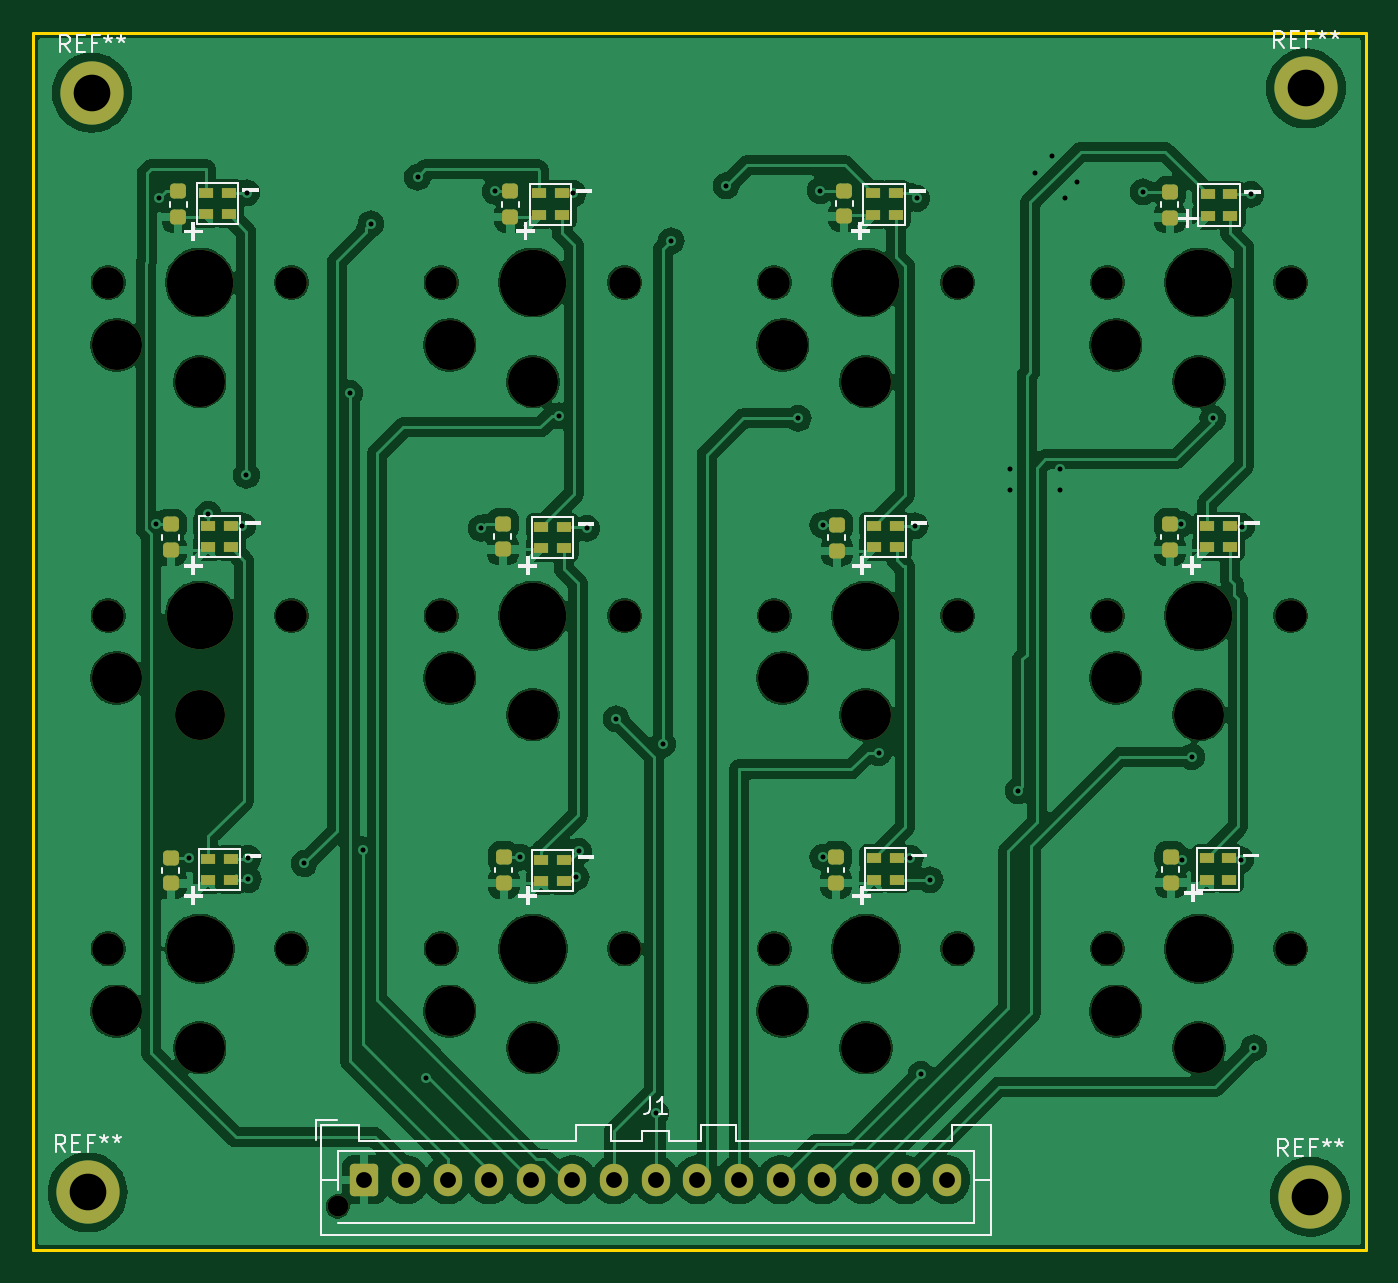
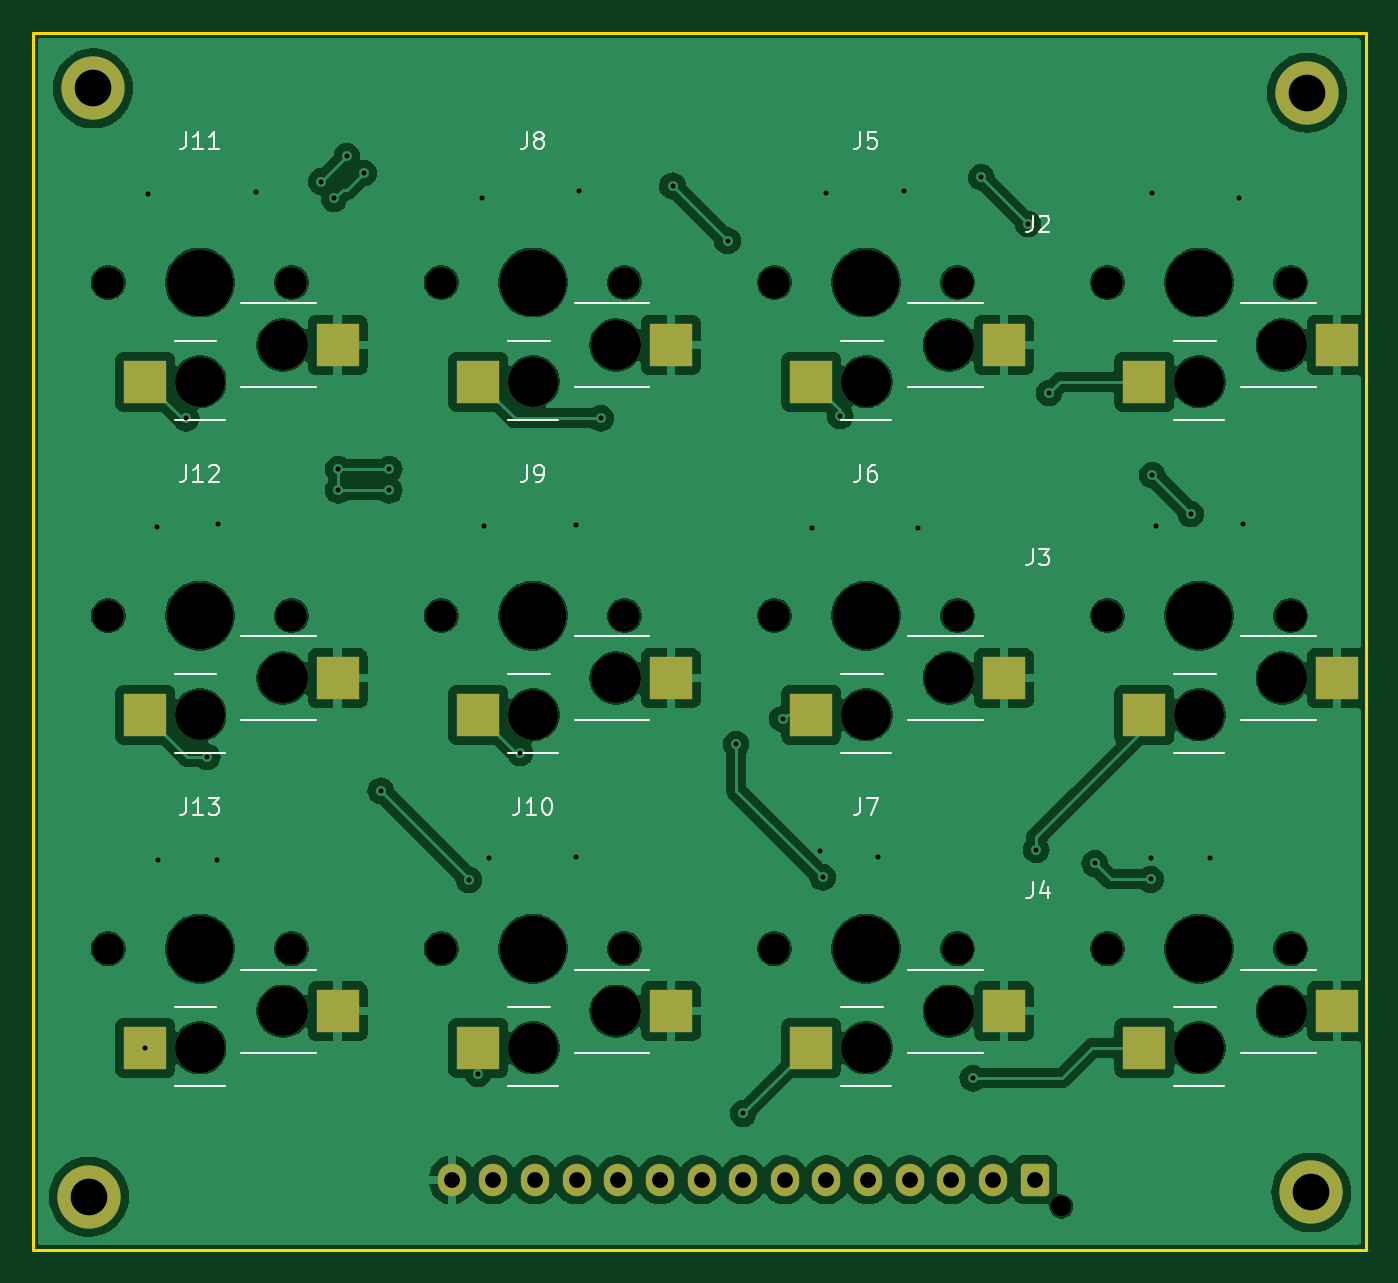
Circuit board: 11 layer files. Board 80.0 x 73.1 mm.
- bottom_copper: Macro keyboard-B_Cu.gbr (192376 bytes)
- bottom_mask: Macro keyboard-B_Mask.gbr (4762 bytes)
- paste: Macro keyboard-B_Paste.gbr (1298 bytes)
- bottom_silk: Macro keyboard-B_Silkscreen.gbr (15224 bytes)
- outline: Macro keyboard-Edge_Cuts.gbr (614 bytes)
- top_copper: Macro keyboard-F_Cu.gbr (231822 bytes)
- top_mask: Macro keyboard-F_Mask.gbr (6441 bytes)
- paste: Macro keyboard-F_Paste.gbr (3419 bytes)
- top_silk: Macro keyboard-F_Silkscreen.gbr (17856 bytes)
- drill: Macro keyboard-NPTH.drl (1483 bytes)
- drill: Macro keyboard-PTH.drl (1460 bytes)

=== bottom_copper: Macro keyboard-B_Cu.gbr (192376 bytes, source omitted) ===
=== bottom_mask: Macro keyboard-B_Mask.gbr ===
%TF.GenerationSoftware,KiCad,Pcbnew,8.0.1*%
%TF.CreationDate,2024-09-23T21:29:01+02:00*%
%TF.ProjectId,Macro keyboard,4d616372-6f20-46b6-9579-626f6172642e,rev?*%
%TF.SameCoordinates,Original*%
%TF.FileFunction,Soldermask,Bot*%
%TF.FilePolarity,Negative*%
%FSLAX46Y46*%
G04 Gerber Fmt 4.6, Leading zero omitted, Abs format (unit mm)*
G04 Created by KiCad (PCBNEW 8.0.1) date 2024-09-23 21:29:01*
%MOMM*%
%LPD*%
G01*
G04 APERTURE LIST*
G04 Aperture macros list*
%AMRoundRect*
0 Rectangle with rounded corners*
0 $1 Rounding radius*
0 $2 $3 $4 $5 $6 $7 $8 $9 X,Y pos of 4 corners*
0 Add a 4 corners polygon primitive as box body*
4,1,4,$2,$3,$4,$5,$6,$7,$8,$9,$2,$3,0*
0 Add four circle primitives for the rounded corners*
1,1,$1+$1,$2,$3*
1,1,$1+$1,$4,$5*
1,1,$1+$1,$6,$7*
1,1,$1+$1,$8,$9*
0 Add four rect primitives between the rounded corners*
20,1,$1+$1,$2,$3,$4,$5,0*
20,1,$1+$1,$4,$5,$6,$7,0*
20,1,$1+$1,$6,$7,$8,$9,0*
20,1,$1+$1,$8,$9,$2,$3,0*%
G04 Aperture macros list end*
%ADD10C,2.600000*%
%ADD11C,3.800000*%
%ADD12C,1.250000*%
%ADD13RoundRect,0.250000X-0.600000X-0.725000X0.600000X-0.725000X0.600000X0.725000X-0.600000X0.725000X0*%
%ADD14O,1.700000X1.950000*%
%ADD15C,1.900000*%
%ADD16C,3.000000*%
%ADD17C,3.987800*%
%ADD18R,2.600000X2.600000*%
G04 APERTURE END LIST*
D10*
%TO.C,REF\u002A\u002A*%
X264160000Y-37592000D03*
D11*
X264160000Y-37592000D03*
%TD*%
D10*
%TO.C,REF\u002A\u002A*%
X191262000Y-37846000D03*
D11*
X191262000Y-37846000D03*
%TD*%
D10*
%TO.C,REF\u002A\u002A*%
X191008000Y-103886000D03*
D11*
X191008000Y-103886000D03*
%TD*%
D12*
%TO.C,J1*%
X206024000Y-104724000D03*
D13*
X207624000Y-103124000D03*
D14*
X210124000Y-103124000D03*
X212624000Y-103124000D03*
X215124000Y-103124000D03*
X217624000Y-103124000D03*
X220124000Y-103124000D03*
X222624000Y-103124000D03*
X225124000Y-103124000D03*
X227624000Y-103124000D03*
X230124000Y-103124000D03*
X232624000Y-103124000D03*
X235124000Y-103124000D03*
X237624000Y-103124000D03*
X240124000Y-103124000D03*
X242624000Y-103124000D03*
%TD*%
D10*
%TO.C,REF\u002A\u002A*%
X264414000Y-104140000D03*
D11*
X264414000Y-104140000D03*
%TD*%
D15*
%TO.C,J6*%
X223250000Y-69250000D03*
D16*
X217750000Y-75200000D03*
D17*
X217750000Y-69250000D03*
D16*
X212750000Y-73000000D03*
D15*
X212250000Y-69250000D03*
D18*
X221025000Y-75200000D03*
X209475000Y-73000000D03*
%TD*%
D15*
%TO.C,J12*%
X263250000Y-69250000D03*
D16*
X257750000Y-75200000D03*
D17*
X257750000Y-69250000D03*
D16*
X252750000Y-73000000D03*
D15*
X252250000Y-69250000D03*
D18*
X261025000Y-75200000D03*
X249475000Y-73000000D03*
%TD*%
D15*
%TO.C,J8*%
X243250000Y-49250000D03*
D16*
X237750000Y-55200000D03*
D17*
X237750000Y-49250000D03*
D16*
X232750000Y-53000000D03*
D15*
X232250000Y-49250000D03*
D18*
X241025000Y-55200000D03*
X229475000Y-53000000D03*
%TD*%
D15*
%TO.C,J2*%
X203250000Y-49250000D03*
D16*
X197750000Y-55200000D03*
D17*
X197750000Y-49250000D03*
D16*
X192750000Y-53000000D03*
D15*
X192250000Y-49250000D03*
D18*
X201025000Y-55200000D03*
X189475000Y-53000000D03*
%TD*%
D15*
%TO.C,J11*%
X263250000Y-49250000D03*
D16*
X257750000Y-55200000D03*
D17*
X257750000Y-49250000D03*
D16*
X252750000Y-53000000D03*
D15*
X252250000Y-49250000D03*
D18*
X261025000Y-55200000D03*
X249475000Y-53000000D03*
%TD*%
D15*
%TO.C,J5*%
X223250000Y-49250000D03*
D16*
X217750000Y-55200000D03*
D17*
X217750000Y-49250000D03*
D16*
X212750000Y-53000000D03*
D15*
X212250000Y-49250000D03*
D18*
X221025000Y-55200000D03*
X209475000Y-53000000D03*
%TD*%
D15*
%TO.C,J4*%
X203250000Y-89250000D03*
D16*
X197750000Y-95200000D03*
D17*
X197750000Y-89250000D03*
D16*
X192750000Y-93000000D03*
D15*
X192250000Y-89250000D03*
D18*
X201025000Y-95200000D03*
X189475000Y-93000000D03*
%TD*%
D15*
%TO.C,J13*%
X263250000Y-89250000D03*
D16*
X257750000Y-95200000D03*
D17*
X257750000Y-89250000D03*
D16*
X252750000Y-93000000D03*
D15*
X252250000Y-89250000D03*
D18*
X261025000Y-95200000D03*
X249475000Y-93000000D03*
%TD*%
D15*
%TO.C,J3*%
X203250000Y-69250000D03*
D16*
X197750000Y-75200000D03*
D17*
X197750000Y-69250000D03*
D16*
X192750000Y-73000000D03*
D15*
X192250000Y-69250000D03*
D18*
X201025000Y-75200000D03*
X189475000Y-73000000D03*
%TD*%
D15*
%TO.C,J10*%
X243250000Y-89250000D03*
D16*
X237750000Y-95200000D03*
D17*
X237750000Y-89250000D03*
D16*
X232750000Y-93000000D03*
D15*
X232250000Y-89250000D03*
D18*
X241025000Y-95200000D03*
X229475000Y-93000000D03*
%TD*%
D15*
%TO.C,J9*%
X243250000Y-69250000D03*
D16*
X237750000Y-75200000D03*
D17*
X237750000Y-69250000D03*
D16*
X232750000Y-73000000D03*
D15*
X232250000Y-69250000D03*
D18*
X241025000Y-75200000D03*
X229475000Y-73000000D03*
%TD*%
D15*
%TO.C,J7*%
X223250000Y-89250000D03*
D16*
X217750000Y-95200000D03*
D17*
X217750000Y-89250000D03*
D16*
X212750000Y-93000000D03*
D15*
X212250000Y-89250000D03*
D18*
X221025000Y-95200000D03*
X209475000Y-93000000D03*
%TD*%
M02*

=== paste: Macro keyboard-B_Paste.gbr ===
%TF.GenerationSoftware,KiCad,Pcbnew,8.0.1*%
%TF.CreationDate,2024-09-23T21:29:01+02:00*%
%TF.ProjectId,Macro keyboard,4d616372-6f20-46b6-9579-626f6172642e,rev?*%
%TF.SameCoordinates,Original*%
%TF.FileFunction,Paste,Bot*%
%TF.FilePolarity,Positive*%
%FSLAX46Y46*%
G04 Gerber Fmt 4.6, Leading zero omitted, Abs format (unit mm)*
G04 Created by KiCad (PCBNEW 8.0.1) date 2024-09-23 21:29:01*
%MOMM*%
%LPD*%
G01*
G04 APERTURE LIST*
%ADD10R,2.600000X2.600000*%
G04 APERTURE END LIST*
D10*
%TO.C,J6*%
X221025000Y-75200000D03*
X209475000Y-73000000D03*
%TD*%
%TO.C,J12*%
X261025000Y-75200000D03*
X249475000Y-73000000D03*
%TD*%
%TO.C,J8*%
X241025000Y-55200000D03*
X229475000Y-53000000D03*
%TD*%
%TO.C,J2*%
X201025000Y-55200000D03*
X189475000Y-53000000D03*
%TD*%
%TO.C,J11*%
X261025000Y-55200000D03*
X249475000Y-53000000D03*
%TD*%
%TO.C,J5*%
X221025000Y-55200000D03*
X209475000Y-53000000D03*
%TD*%
%TO.C,J4*%
X201025000Y-95200000D03*
X189475000Y-93000000D03*
%TD*%
%TO.C,J13*%
X261025000Y-95200000D03*
X249475000Y-93000000D03*
%TD*%
%TO.C,J3*%
X201025000Y-75200000D03*
X189475000Y-73000000D03*
%TD*%
%TO.C,J10*%
X241025000Y-95200000D03*
X229475000Y-93000000D03*
%TD*%
%TO.C,J9*%
X241025000Y-75200000D03*
X229475000Y-73000000D03*
%TD*%
%TO.C,J7*%
X221025000Y-95200000D03*
X209475000Y-93000000D03*
%TD*%
M02*

=== bottom_silk: Macro keyboard-B_Silkscreen.gbr (15224 bytes, source omitted) ===
=== outline: Macro keyboard-Edge_Cuts.gbr ===
%TF.GenerationSoftware,KiCad,Pcbnew,8.0.1*%
%TF.CreationDate,2024-09-23T21:29:01+02:00*%
%TF.ProjectId,Macro keyboard,4d616372-6f20-46b6-9579-626f6172642e,rev?*%
%TF.SameCoordinates,Original*%
%TF.FileFunction,Profile,NP*%
%FSLAX46Y46*%
G04 Gerber Fmt 4.6, Leading zero omitted, Abs format (unit mm)*
G04 Created by KiCad (PCBNEW 8.0.1) date 2024-09-23 21:29:01*
%MOMM*%
%LPD*%
G01*
G04 APERTURE LIST*
%TA.AperFunction,Profile*%
%ADD10C,0.200000*%
%TD*%
G04 APERTURE END LIST*
D10*
X187750000Y-34250000D02*
X267750000Y-34250000D01*
X267750000Y-107326000D01*
X187750000Y-107326000D01*
X187750000Y-34250000D01*
M02*

=== top_copper: Macro keyboard-F_Cu.gbr (231822 bytes, source omitted) ===
=== top_mask: Macro keyboard-F_Mask.gbr (6441 bytes, source omitted) ===
=== paste: Macro keyboard-F_Paste.gbr ===
%TF.GenerationSoftware,KiCad,Pcbnew,8.0.1*%
%TF.CreationDate,2024-09-23T21:29:01+02:00*%
%TF.ProjectId,Macro keyboard,4d616372-6f20-46b6-9579-626f6172642e,rev?*%
%TF.SameCoordinates,Original*%
%TF.FileFunction,Paste,Top*%
%TF.FilePolarity,Positive*%
%FSLAX46Y46*%
G04 Gerber Fmt 4.6, Leading zero omitted, Abs format (unit mm)*
G04 Created by KiCad (PCBNEW 8.0.1) date 2024-09-23 21:29:01*
%MOMM*%
%LPD*%
G01*
G04 APERTURE LIST*
G04 Aperture macros list*
%AMRoundRect*
0 Rectangle with rounded corners*
0 $1 Rounding radius*
0 $2 $3 $4 $5 $6 $7 $8 $9 X,Y pos of 4 corners*
0 Add a 4 corners polygon primitive as box body*
4,1,4,$2,$3,$4,$5,$6,$7,$8,$9,$2,$3,0*
0 Add four circle primitives for the rounded corners*
1,1,$1+$1,$2,$3*
1,1,$1+$1,$4,$5*
1,1,$1+$1,$6,$7*
1,1,$1+$1,$8,$9*
0 Add four rect primitives between the rounded corners*
20,1,$1+$1,$2,$3,$4,$5,0*
20,1,$1+$1,$4,$5,$6,$7,0*
20,1,$1+$1,$6,$7,$8,$9,0*
20,1,$1+$1,$8,$9,$2,$3,0*%
G04 Aperture macros list end*
%ADD10R,0.850000X0.650000*%
%ADD11RoundRect,0.225000X0.250000X-0.225000X0.250000X0.225000X-0.250000X0.225000X-0.250000X-0.225000X0*%
G04 APERTURE END LIST*
D10*
%TO.C,D7*%
X219600000Y-85200000D03*
X219600000Y-83900000D03*
X218250000Y-83900000D03*
X218250000Y-85200000D03*
%TD*%
%TO.C,D2*%
X199475000Y-45150000D03*
X199475000Y-43850000D03*
X198125000Y-43850000D03*
X198125000Y-45150000D03*
%TD*%
D11*
%TO.C,C13*%
X196450000Y-45325000D03*
X196450000Y-43775000D03*
%TD*%
%TO.C,C21*%
X235950000Y-85300000D03*
X235950000Y-83750000D03*
%TD*%
D10*
%TO.C,D9*%
X239600000Y-65150000D03*
X239600000Y-63850000D03*
X238250000Y-63850000D03*
X238250000Y-65150000D03*
%TD*%
D11*
%TO.C,C23*%
X196000000Y-85325000D03*
X196000000Y-83775000D03*
%TD*%
D10*
%TO.C,D6*%
X219600000Y-65200000D03*
X219600000Y-63900000D03*
X218250000Y-63900000D03*
X218250000Y-65200000D03*
%TD*%
D11*
%TO.C,C22*%
X216000000Y-85300000D03*
X216000000Y-83750000D03*
%TD*%
%TO.C,C18*%
X215950000Y-65275000D03*
X215950000Y-63725000D03*
%TD*%
%TO.C,C24*%
X256050000Y-85275000D03*
X256050000Y-83725000D03*
%TD*%
%TO.C,C20*%
X256000000Y-65300000D03*
X256000000Y-63750000D03*
%TD*%
D10*
%TO.C,D10*%
X239600000Y-85100000D03*
X239600000Y-83800000D03*
X238250000Y-83800000D03*
X238250000Y-85100000D03*
%TD*%
%TO.C,D3*%
X199600000Y-65150000D03*
X199600000Y-63850000D03*
X198250000Y-63850000D03*
X198250000Y-65150000D03*
%TD*%
%TO.C,D13*%
X259550000Y-85100000D03*
X259550000Y-83800000D03*
X258200000Y-83800000D03*
X258200000Y-85100000D03*
%TD*%
%TO.C,D4*%
X199600000Y-85150000D03*
X199600000Y-83850000D03*
X198250000Y-83850000D03*
X198250000Y-85150000D03*
%TD*%
D11*
%TO.C,C17*%
X196000000Y-65325000D03*
X196000000Y-63775000D03*
%TD*%
D10*
%TO.C,D12*%
X259600000Y-65150000D03*
X259600000Y-63850000D03*
X258250000Y-63850000D03*
X258250000Y-65150000D03*
%TD*%
%TO.C,D11*%
X259625000Y-45250000D03*
X259625000Y-43950000D03*
X258275000Y-43950000D03*
X258275000Y-45250000D03*
%TD*%
D11*
%TO.C,C15*%
X236450000Y-45275000D03*
X236450000Y-43725000D03*
%TD*%
%TO.C,C19*%
X236000000Y-65350000D03*
X236000000Y-63800000D03*
%TD*%
D10*
%TO.C,D8*%
X239525000Y-45200000D03*
X239525000Y-43900000D03*
X238175000Y-43900000D03*
X238175000Y-45200000D03*
%TD*%
%TO.C,D5*%
X219475000Y-45200000D03*
X219475000Y-43900000D03*
X218125000Y-43900000D03*
X218125000Y-45200000D03*
%TD*%
D11*
%TO.C,C16*%
X256000000Y-45350000D03*
X256000000Y-43800000D03*
%TD*%
%TO.C,C14*%
X216400000Y-45325000D03*
X216400000Y-43775000D03*
%TD*%
M02*

=== top_silk: Macro keyboard-F_Silkscreen.gbr (17856 bytes, source omitted) ===
=== drill: Macro keyboard-NPTH.drl ===
M48
; DRILL file {KiCad 8.0.1} date 2024-09-23T21:28:49+0200
; FORMAT={-:-/ absolute / inch / decimal}
; #@! TF.CreationDate,2024-09-23T21:28:49+02:00
; #@! TF.GenerationSoftware,Kicad,Pcbnew,8.0.1
; #@! TF.FileFunction,NonPlated,1,2,NPTH
FMAT,2
INCH
; #@! TA.AperFunction,NonPlated,NPTH,ComponentDrill
T1C0.0492
; #@! TA.AperFunction,NonPlated,NPTH,ComponentDrill
T2C0.0748
; #@! TA.AperFunction,NonPlated,NPTH,ComponentDrill
T3C0.1181
; #@! TA.AperFunction,NonPlated,NPTH,ComponentDrill
T4C0.1570
%
G90
G05
T1
X8.1112Y-4.123
T2
X7.5689Y-1.939
X7.5689Y-2.7264
X7.5689Y-3.5138
X8.002Y-1.939
X8.002Y-2.7264
X8.002Y-3.5138
X8.3563Y-1.939
X8.3563Y-2.7264
X8.3563Y-3.5138
X8.7894Y-1.939
X8.7894Y-2.7264
X8.7894Y-3.5138
X9.1437Y-1.939
X9.1437Y-2.7264
X9.1437Y-3.5138
X9.5768Y-1.939
X9.5768Y-2.7264
X9.5768Y-3.5138
X9.9311Y-1.939
X9.9311Y-2.7264
X9.9311Y-3.5138
X10.3642Y-1.939
X10.3642Y-2.7264
X10.3642Y-3.5138
T3
X7.5886Y-2.0866
X7.5886Y-2.874
X7.5886Y-3.6614
X7.7854Y-2.1732
X7.7854Y-2.9606
X7.7854Y-3.748
X8.376Y-2.0866
X8.376Y-2.874
X8.376Y-3.6614
X8.5728Y-2.1732
X8.5728Y-2.9606
X8.5728Y-3.748
X9.1634Y-2.0866
X9.1634Y-2.874
X9.1634Y-3.6614
X9.3602Y-2.1732
X9.3602Y-2.9606
X9.3602Y-3.748
X9.9508Y-2.0866
X9.9508Y-2.874
X9.9508Y-3.6614
X10.1476Y-2.1732
X10.1476Y-2.9606
X10.1476Y-3.748
T4
X7.7854Y-1.939
X7.7854Y-2.7264
X7.7854Y-3.5138
X8.5728Y-1.939
X8.5728Y-2.7264
X8.5728Y-3.5138
X9.3602Y-1.939
X9.3602Y-2.7264
X9.3602Y-3.5138
X10.1476Y-1.939
X10.1476Y-2.7264
X10.1476Y-3.5138
M30

=== drill: Macro keyboard-PTH.drl ===
M48
; DRILL file {KiCad 8.0.1} date 2024-09-23T21:28:49+0200
; FORMAT={-:-/ absolute / inch / decimal}
; #@! TF.CreationDate,2024-09-23T21:28:49+02:00
; #@! TF.GenerationSoftware,Kicad,Pcbnew,8.0.1
; #@! TF.FileFunction,Plated,1,2,PTH
FMAT,2
INCH
; #@! TA.AperFunction,Plated,PTH,ViaDrill
T1C0.0118
; #@! TA.AperFunction,Plated,PTH,ComponentDrill
T2C0.0374
; #@! TA.AperFunction,Plated,PTH,ComponentDrill
T3C0.0866
%
G90
G05
T1
X7.6808Y-2.5108
X7.69Y-1.74
X7.76Y-3.3
X7.8051Y-2.4862
X7.8862Y-2.5138
X7.8957Y-2.3943
X7.8964Y-1.7264
X7.9Y-3.3
X7.9Y-3.35
X8.0322Y-3.3122
X8.14Y-2.2
X8.17Y-3.28
X8.19Y-1.8
X8.3Y-1.69
X8.32Y-3.82
X8.45Y-2.52
X8.4834Y-1.7234
X8.5433Y-3.2972
X8.6339Y-2.2539
X8.6683Y-1.7283
X8.675Y-3.345
X8.6811Y-3.2835
X8.7Y-2.52
X8.77Y-2.97
X8.8631Y-3.9031
X8.88Y-3.03
X8.9Y-1.84
X9.03Y-1.71
X9.2Y-2.26
X9.2515Y-1.7215
X9.2579Y-2.5118
X9.2579Y-3.2972
X9.39Y-3.05
X9.4646Y-3.2992
X9.4764Y-2.5138
X9.48Y-1.74
X9.49Y-3.81
X9.5118Y-3.3504
X9.7Y-2.38
X9.7Y-2.43
X9.72Y-3.14
X9.76Y-1.68
X9.8Y-1.64
X9.82Y-2.38
X9.82Y-2.43
X9.83Y-1.74
X9.86Y-1.7
X10.0156Y-1.7244
X10.1043Y-2.5098
X10.1063Y-3.3031
X10.13Y-3.06
X10.18Y-2.26
X10.2461Y-3.3031
X10.248Y-2.5157
X10.2697Y-1.7303
X10.2766Y-3.748
T2
X8.1742Y-4.06
X8.2726Y-4.06
X8.371Y-4.06
X8.4694Y-4.06
X8.5679Y-4.06
X8.6663Y-4.06
X8.7647Y-4.06
X8.8631Y-4.06
X8.9616Y-4.06
X9.06Y-4.06
X9.1584Y-4.06
X9.2569Y-4.06
X9.3553Y-4.06
X9.4537Y-4.06
X9.5521Y-4.06
T3
X7.52Y-4.09
X7.53Y-1.49
X10.4Y-1.48
X10.41Y-4.1
M30

